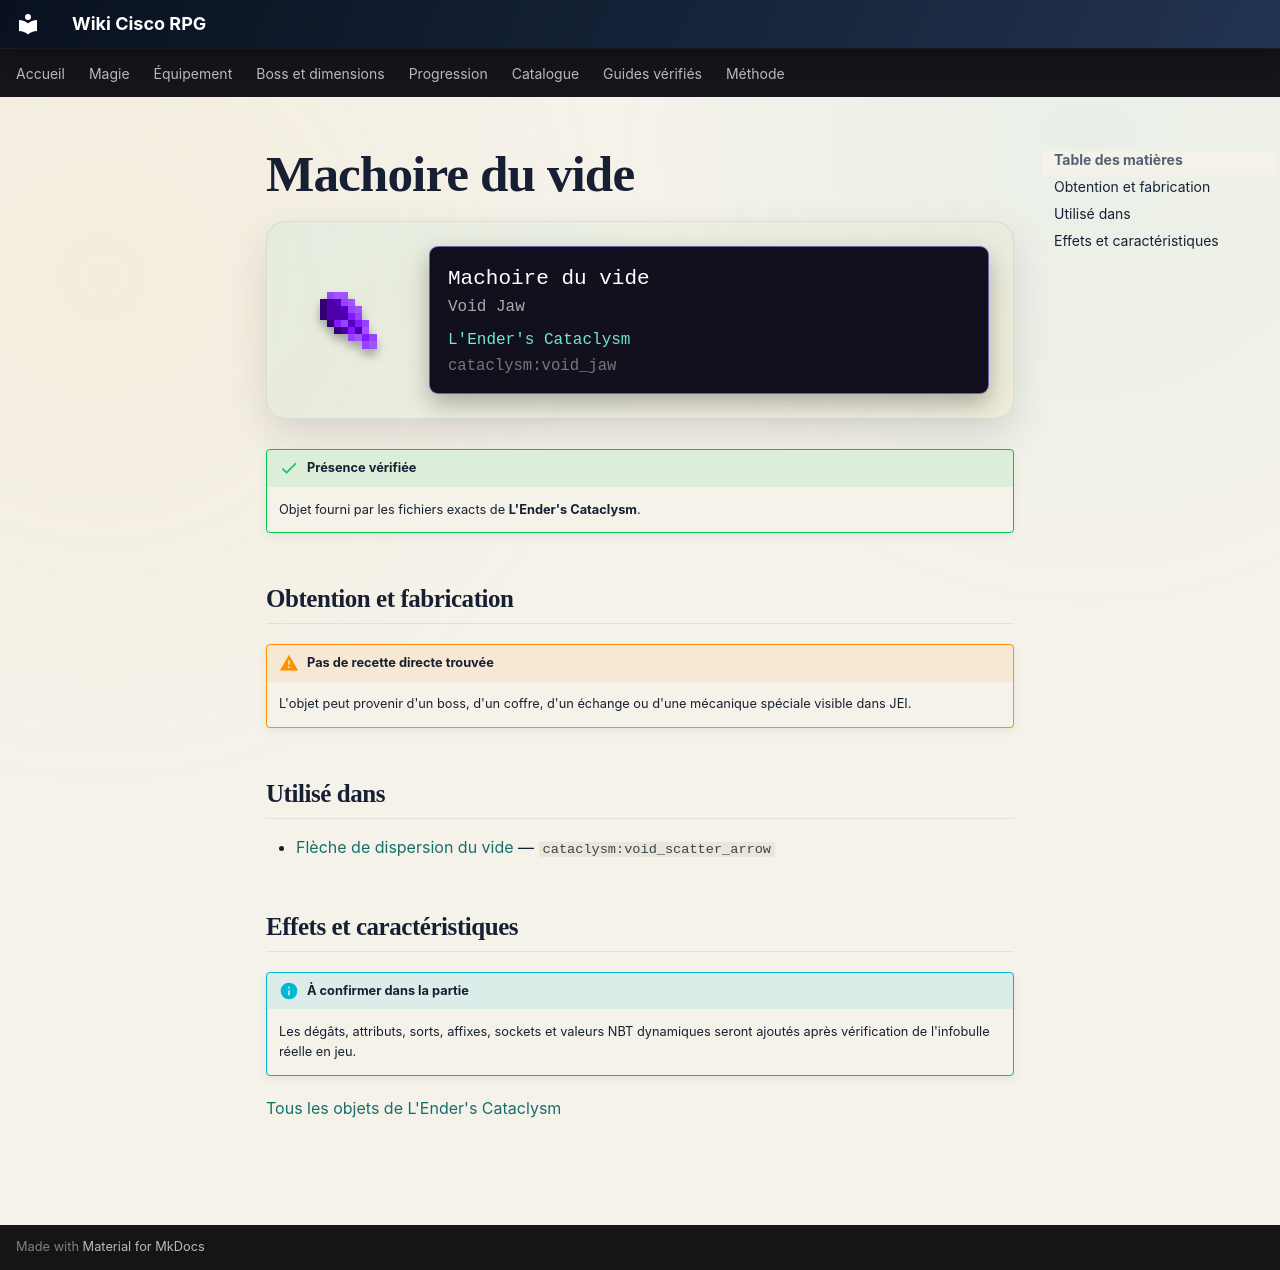

repository: Kloups-Dev/wiki-cisco-rpg · page: catalogue/objets/cataclysm/void_jaw/index.html · generator: mkdocs

# Machoire du vide

<div class="mc-item-showcase">
<img class="mc-item-icon" src="../../../../assets/generated/items/cataclysm/void_jaw.png" alt="Machoire du vide">
<div class="mc-tooltip-card">
<div class="mc-tooltip-card__name">Machoire du vide</div>
<div class="mc-tooltip-card__alias">Void Jaw</div>
<div class="mc-tooltip-card__mod">L&#x27;Ender&#x27;s Cataclysm</div>
<div class="mc-tooltip-card__id">cataclysm:void_jaw</div>
</div>
</div>

!!! success "Présence vérifiée"
    Objet fourni par les fichiers exacts de **L'Ender's Cataclysm**.

## Obtention et fabrication

!!! warning "Pas de recette directe trouvée"
    L'objet peut provenir d'un boss, d'un coffre, d'un échange ou d'une mécanique spéciale visible dans JEI.

## Utilisé dans

- [Flèche de dispersion du vide](../../../catalogue/objets/cataclysm/void_scatter_arrow.md) — <code>cataclysm:void_scatter_arrow</code>

## Effets et caractéristiques

!!! info "À confirmer dans la partie"
    Les dégâts, attributs, sorts, affixes, sockets et valeurs NBT dynamiques seront ajoutés après vérification de l'infobulle réelle en jeu.

[Tous les objets de L'Ender's Cataclysm](../../../contenu/cataclysm.md)
